pico-8 play session: hold → + tap 🅾, after a click and taps of 🅾, ❎, 🅾+❎, 🅾 in the second before t = 0

[t = 1 s] hold → ~1s, tap 🅾 ~2×
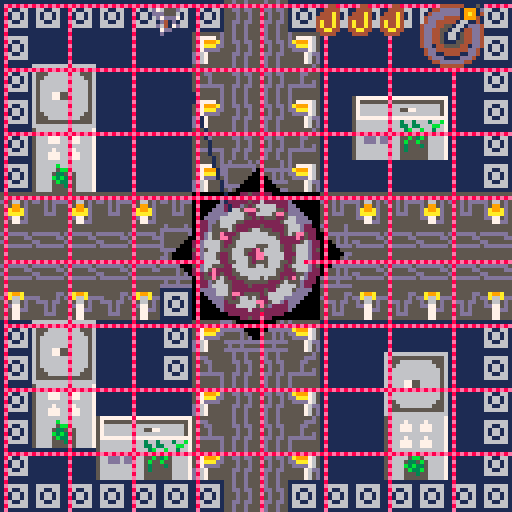
[t = 2 s] hold → ~2s, tap 🅾 ~4×
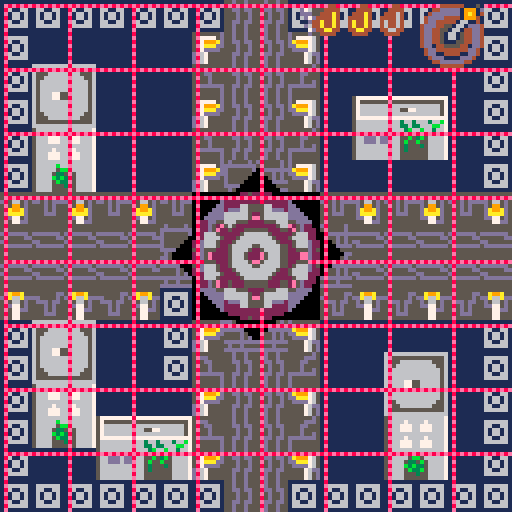
[t = 6 s] hold → ~6s, tap 🅾 ~10×
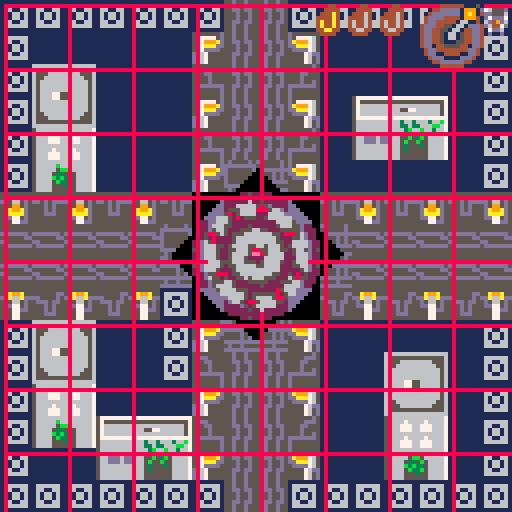
[t = 8 s] hold → ~8s, tap 🅾 ~14×
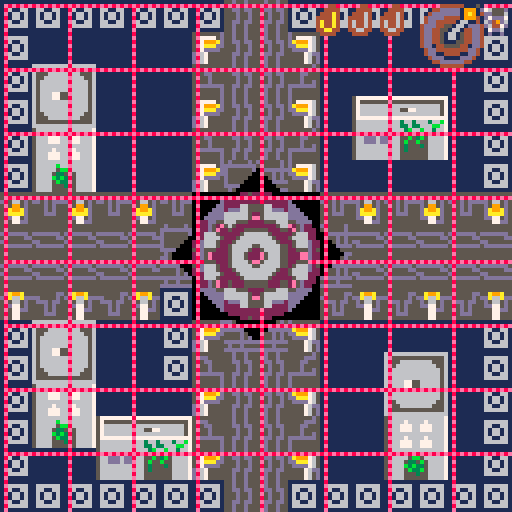

pico-8 cartridge
version 43
__lua__
function _init()
	pi = 3.1415
	
	player_init()
	minigame = false
	minigame_buffer = 0
	gamestate = "game"
	
	boss = nil
	boss = load_boss(63,63)

	coil_num = 132
	gear_angle = 0
	gear_speed = 2
end

function _update()

	-- get target for hook
	if boss then
		target.x, target.y = get_next_boss_part()
	else
		target.x = player.x + player.dx*20
		target.y = player.y + player.dy*20
	end
	
	-- boss
	if (boss) boss_moveset()
	-- bullets
	foreach(bullets, bullet_move)
	
	-- move player or minigame
	if minigame then
		minigame_gameplay()
	elseif minigame_buffer < 1 then
		-- player
		player_movement()
		player_locations()
		move_hook()
		player_buttons()
	else
		-- buffer to wait after minigame
		minigame_buffer  -= 1
 end
 
 if gamestate == "gameover" then 
		if btnp(❎) then 
			player_init()
			player.buffer = 10
			gamestate = "game" 
		end
	end
	
end

function _draw()
	cls()
--	pal(13,10)
--	pal(5,3)
	if gamestate == "game" then
		map()
		-- boss
		if (boss) boss.draw()
		
		-- player
		player_draw()
		
		-- bullets
		foreach(bullets, bullet_draw)
		
		-- ui
		draw_ui()
		
		-- rotate gear
		if player.locx == 0 then
			local sa = gear_angle/360
	--		rspr(196*8,0,300,300,sa,64,64,32,32)
				rspr(12*8,0,32,32,sa,64,64,46,46)
			gear_angle -= gear_speed
		end
		
		elseif gamestate == "gameover" then
				print("you died bitch", 38, 54, 8)
    print("the city will never be awaken", 8, 64, 9)
    print("press ❎ to restart", 28, 74, 7)
		end
end




-->8
--bullets
function bullet_create(x,y,dx,dy,sprite,ttl,w,h)
	local sp = sprite or 17
	local width  = w or 4
	local height = h or 4
	add(bullets, {
			x=x,   y=y,
			dx=dx, dy=dy,
			w=width, h=height,
			sprite=sp,
			ttl=ttl,
		}
	)
end

function bullet_move(b)
	b.x += b.dx
	b.y += b.dy
	
	
	-- if not alarm laser
	if not b.ttl or b.ttl < 60 then
			-- collide player
			-- shift hitbox to centerplayer.x += 2
			player.x += 2
			player.y += 2
		local hit = collide(player, b)
			player.x -= 2
			player.y -= 2
		if hit and not player.hit then
			player_hurt()
		end
		player.hit = hit
	end
	
	-- screen edges
	if b.x > 128 or b.x < 0 or
		  b.y > 128 or b.y < 0
	then
		b.dead = true
	end
	
	-- laser lifetime
	if b.ttl then
		if b.ttl < 1 then
			b.dead = true
		else
			b.ttl -= 1
		end
	end
	
	if (b.dead) del(bullets, b)
end

function bullet_draw(b)
	-- bullet
	if (not b.ttl) spr(b.sprite,b.x,b.y)
	
	draw_square_laser(b)
	
end

function draw_square_laser(b)
	if b.ttl then
	-- alarm
		if b.ttl > 60 then
			pal(7,8)
		elseif b.ttl % 2 == 0 then
			pal(7,14)
		else
			pal()
		end
		spr(b.sprite, b.x, b.y, 2,2)
	end
end
-->8
-- bosses
function boss_hit()
	boss.cur_parts -= 1
end

function get_next_boss_part()
	local b = boss
	local i = b.max_parts - b.cur_parts + 1
	local x = b.x
	local y = b.y-10+i*4
	
	return x,y
end


-- first boss
function load_boss(x,y)
	local boss = {
		x=x, y=y,
		h=16, w=16,
		sprite=174,
		max_parts=4,
		cur_parts=1,
		level=1,
		cooldown = 30,
		draw=basic_draw,
		atk1 = circle_attack,
		atk2 = arc_attack,
	}
	return boss
end

-- ai of boss
function boss_moveset()
	if (boss.dead) boss = nil
	
	local b = boss
	if (b == nil) return
	
	-- death condition
	if b.cur_parts < 1 then
		b.dead = true
		-- animation
	end
	
	-- cooldown math
	if b.cooldown > 0 then
		b.cooldown -= 1
	end
	
	if b.cooldown < 1 then
		-- atacks
		
		-- choose attack
		local r = rnd()
		
		if r < 0.1 then
			b.atk1(b.x, b.y,16)
			b.cooldown = 30*1
		elseif r < 0.1 then
			b.atk2(b.x,b.y,4)
			b.cooldown = 30*2
		elseif r < 0.1 then
			b.atk2(b.x,b.y,8)
			b.cooldown = 30*3
		--laser
		else
			laser_square_attack(90)
			b.cooldown = 30*6
		end
	end
	
	if b.dead then
		b = nil
	end
end

function basic_draw()
	local b = boss
	spr(b.sprite, b.x-b.w/2, b.y-b.h/2, 2,2)
	local start = b.max_parts - b.cur_parts + 1
	for i=start,b.max_parts do
		local x = b.x + 4
		local y = b.y-10+i*4
		line(b.x-4,y,x,y,3)
	end
end

-- atacks!!!
function circle_attack(x,y,n)
		local angle_deg = 0
	local angle_rad = 0
	local bx, by = 0
	local dx, dy=0
	local radius = 8
	
	local angle = 360
	
	for i=1,n do
		angle_deg = i / n * angle
		angle_rad = angle_deg * pi/180
		dx = cos(angle_rad) 
		dy = sin(angle_rad)
		-- position
		bx = x-2 + dx * radius
		by = y-2 + dy * radius
		
		bullet_create(bx,by,dx,dy)
	end
end

function arc_attack(x,y,n)
	local bx, by = 0
	local dx, dy=0
	local radius = 8
	
	local spread = 10 * pi/180
	local base_angle = atan2(player.x-boss.x,
				          player.y-boss.y)
	
	for i=1,n do
		local offset
		
		if n == 1 then
			offset = 0
		else
			offset = -spread/2 + (i-1)*spread/(n-1)
		end
		
		local angle = base_angle + offset
		
		dx = cos(angle) 
		dy = sin(angle)
		-- position
		bx = x-2 + dx * radius
		by = y-2 + dy * radius
		
		bullet_create(bx,by,dx,dy)
	end
end

function laser_square_attack(ttl)
	local laser = 18
	for x=1,120,16 do
		for y=1,120,16 do
			bullet_create(x,y,0,0,19,ttl,8,1)
			bullet_create(x,y,0,0,18,ttl,1,8)
		end
	end
end
-->8
-- player

function player_init()
	player ={
		x=1,  y=1,
		dx=0, dy=0,
		last_dx = 0,
		last_dy = 0,
		w=4, h=4,
		speed = 1,
		max_speed = 1,
		max_hp = 3,
		cur_hp = 3,
		hit = false,
		locx=0, locy=0,
		
		
		sprite = 1,
		dir = 1,
		ass = false,
		blink = 0,
		
		buffer = 0,
		dash_cd = 0,
		xrelease = true,
		iframes = 0,
		max_iframes = flr(30 * 0.8),
	}
	
	hook ={
		x=0,  y=0,
		dx=0, dy=0,
		tx=0, ty=0,
		speed=3,
		is_moving = false,
		visible = false,
		sprite = 207,
		}
	target ={
		x=0, y=0,
	}
	bullets = {}
end

function player_buttons()
	local h = hook
	local p = player
	if btn(❎) and p.buffer < 1 then
		-- thorw
		if not h.visible and p.xrelease then
			hook_throw()
			p.buffer = 20
			
		-- minigame condition
		elseif not h.is_moving 
			  and not minigame then
			 -- if boss is dead
			 -- there r no sence
			 if not boss then
				 delete_hook()
				 p.buffer = 10
				 return
			 end
				start_mini_game()
				minigame = true
		end
		p.xrelease = false
	end
	
	if not btn(❎) then
		p.xrelease = true
	end
	
	if btn(🅾️)	then 
		dash()
 end
end

function player_draw()
	local p = player
	
	-- choose sprite
	if p.dir < 0 then
		p.sprite = 1
	else
		p.sprite = 2
	end
	
	if p.ass then
		p.sprite = 3
	end
	
	
	-- blinking on iframes
	if p.blink != 0 then
		p.blink -= 1
	end
	if p.blink == 0 or
		p.blink % 6 == 0 then
		spr(p.sprite,p.x,p.y)
	end
	
	draw_hook(hook)
end

function player_hurt()
	local p = player
	
	if p.iframes < 1 then
		p.cur_hp -= 1
		delete_hook()
		p.iframes = p.max_iframes
		p.blink = p.max_iframes
		-- animation
		-- sfx
		
		-- death
		if p.cur_hp < 1 then
--			cls()
--			pal(13,8)
--			spr(p.sprite,p.x,p.y)
--			stop()
			gamestate ="gameover"
		end
	end
end

function dash()
	local p = player
	
	if p.dash_cd < 1 then
		pal(13,7)
		p.x += p.last_dx*7
		p.y += p.last_dy*7
		p.dash_cd = 30
		p.iframes = 6
	end
end

function player_locations()
	camera(player.locx,player.locy)
	player_enter_door()
	player_exit_door()
end

function player_enter_door()
	if check_player_colision(7) then
		player.locx = 128
		
		local side = which_side()
		-- bottom
		if side == 1 then
			player.x += 128
			player.y = 128-16
		end
		-- top
		if side == 2 then
			player.x += 128
			player.y = 0 + 8
		end
		-- left
		if side == 3 then
			player.x = 128 + 8
		end
		-- right
		if side == 4 then
			player.x = 128*2 - 16
		end
	end
end

function player_exit_door()
	if player.locx == 128 then
		-- return to left door
		if player.x < 128 + 4
			and player.y > 56
			and player.y < 72
		then
			player.x -= 30
			player.x -= 60
			-- move camera
			player.locx = 0
		end
		
		-- right
		if player.x > 128*2 - 10
			and player.y > 56
			and player.y < 72
		then
			player.locx = 0
			player.x -= 128 + 40
		end
		
		-- top
		if player.y < 0 + 4
			and player.x > 128+56
			and player.x < 128+72
		then
			player.locx = 0
			player.x -= 128
			player.y += 30
		end
		
		-- bottom
		if player.y > 128 - 10
			and player.x > 128+56
			and player.x < 128+72
		then
			player.locx = 0
			player.x -= 128
			player.y -= 34
		end
	end
end

function which_side()
	local y = 64
	local x = 64
	local p = player
	
	-- from bottom
	if (p.y>=y+10 and p.y<=y+18) return 1
	-- from top
	if (p.y>=y-28 and p.y<=y-18) return 2
	-- left
	if (p.x>=x-28 and p.x<=x-10) return 3
	-- right
	if (p.x>=x+10 and p.x<=x+18) return 4
end

function player_movement()
	local p = player
	
	-- cooldowns
	if p.buffer > 0 then
		p.buffer -= 1
	end
	if p.dash_cd > 0 then
		p.dash_cd -= 1
	end
	-- iframes
	if p.iframes > 0 then
		p.iframes -= 1
	else
		pal()
	end

	if btn(⬅️) then
		p.dx -= p.speed
		p.dir = -1
	end

 if btn(➡️) then
 	p.dx += p.speed
 	p.dir = 1
 end
 
	if btn(⬆️) then 
		p.dy -= p.speed
		p.ass = true
	else 
		p.ass = false  
	end
	
	if (btn(⬇️)) p.dy += p.speed
	
	-- max speed
	p.dx =	mid(-p.max_speed, p.dx, p.max_speed)
	p.dy =	mid(-p.max_speed, p.dy, p.max_speed)

	if not btn(➡️) and not btn(⬅️) then
		p.dx *= 0.8
	else
		p.dx = flr(p.dx+0.5)
	end
	if not btn(⬆️) and not btn(⬇️) then
		p.dy *= 0.8
	else
		p.dy = flr(p.dy+0.5)
	end
	
	-- save as last used
	if p.dx > 0.5 or
		  p.dx < 0.5 then
		p.last_dx = p.dx
	end
	if p.dy > 0.5 or
		  p.dy < 0.5 then
		p.last_dy = p.dy
	end
	
	move_player()
end

-- movement
function move_player()
	local p = player
	
	local next_x = p.x + p.dx 
	
	if p.dx > 0 then 
		if not is_tile_flag(next_x+7,p.y,0)
		and not is_tile_flag(next_x+7,p.y+7,0)
		then
			p.x = next_x
		end

	elseif p.dx < 0 then 
		if not is_tile_flag(next_x,p.y,0)
		and not is_tile_flag(next_x,p.y+7,0)
		then
			p.x = next_x
		end
	end

	local next_y = p.y + p.dy
	
	if p.dy > 0 then 
		if not is_tile_flag(p.x,next_y+7,0)
		and not is_tile_flag(p.x+7,next_y+7,0)
		then
			p.y = next_y
		end
	
	elseif p.dy < 0 then 
		if not is_tile_flag(p.x,next_y,0)
		and not is_tile_flag(p.x+7,next_y,0)
		then
			p.y = next_y
		end 
	end
	-- screen edges
	p.x = mid(p.locx, p.x, p.locx+120)
 p.y = mid(p.locy, p.y, p.locy+120)
end

-----------------------
-- hook
function go_to_obj(o,o2,dx_in,dy_in,speed_in)
	-- arguments:
	-- object1. object2, obj1.dx, obj2.dy
	local speed = speed_in or o.speed
	local dx1 = dx_in or o.dx
	local dy1 = dy_in or o.dy
	
	local nextx = o.x + dx1 * speed
	local nexty = o.y + dy1 * speed

	local angle = atan2(o2.x-nextx, o2.y-nexty)
	
	local dirx = cos(angle)
	local diry = sin(angle)
	return {
		dx=dirx,
		dy=diry,
		nx=nextx,
		ny=nexty,
	}
end

function hook_throw()
	hook.visible = true
	
	local dir = go_to_obj(player,target,hook.dx,hook.dy,hook.speed)
	hook.x = dir.nx
	hook.y = dir.ny
	hook.dx = dir.dx
	hook.dy = dir.dy
	
	
	hook.tx = target.x
	hook.ty = target.y
	hook.is_moving = true
end

function draw_hook()		
	if hook.visible then
			if hook.x < player.x then
				spr(hook.sprite,hook.x-4,
				 hook.y-4, 1,1,0)
			else
				spr(hook.sprite,hook.x-4,
				 hook.y-4)
			end
			line(player.x+4,player.y+4,
			hook.x-1, hook.y-1,1)
	end
end


function hook_boost()
	local p = player
	local h = hook
	
	local dir = go_to_obj(p, h)
	p.dx += dir.dx * 2
	p.dy += dir.dy * 2
end

function move_hook()
	if hook.visible and hook.is_moving then
	
		hook.x += hook.dx * hook.speed
		hook.y += hook.dy * hook.speed
		
		if abs(hook.x - hook.tx) < 4
		and abs(hook.y - hook.ty) < 4
		then
	 		hook.x = hook.tx
	 		hook.y = hook.ty
	 		hook.is_moving = false
		end
	end
end

function delete_hook()
	hook.visible = false
	hook.x = 0 
	hook.y = 0 
	hook.dx = 0 
	hook.dy = 0
	hook.is_moving = false
end
-->8
-- colision

-- basic box collision
function collide(o1,o2)
	if o1.x < o2.x + o2.w
	and o2.x < o1.x + o1.w
	and o1.y < o2.y + o2.h
	and o2.y < o1.y + o1.h
	then
		return true
	end
	return false
end

function is_tile_flag(x,y,f)
	local map_x = flr(x / 8)
	local map_y = flr(y / 8)
	
	local tile = mget(map_x,map_y)
	return fget(tile, f)
end

-- player colision 
function check_player_colision(f)
	local p = player
	if is_tile_flag(p.x + 1, p.y + 1, f) or
				is_tile_flag(p.x + 6, p.y + 1, f) or 
				is_tile_flag(p.x + 1, p.y + 6, f) or 
				is_tile_flag(p.x + 6, p.y + 6, f) 
	then
			return true -- player touched this flag
	else 
			return false	-- player doesn't touched the flag
	end			
end 
-->8
-- ui

function draw_ui()
	display_hp()
 draw_coil()
	if hook.visible and not hook.is_moving
	and minigame
	then  
		draw_arrows()
	end
end

-- hp
function display_hp()
	local curhp = player.cur_hp
	local maxhp = player.max_hp
	local x = 70
	local y = 1
	-- current hp
	for i=1,curhp do
		x += 8
		spr(42,x,y)
	end
	-- empty hp
	for i=1,maxhp-curhp do
		x += 8
		spr(26,x,y)
	end
end

-- mini game 
function start_mini_game()
	current_arrow = 1
	arrows = {}
	for i = 1,4,1 do
		local arrow_sprite = 22+flr(rnd(4))
		add(arrows, {id = arrow_sprite, filled=false})
	end
end
 
function stop_minigame()
	minigame = false
	minigame_buffer = 5
end


function draw_arrows()
	local next_sprite_x_pos = 40 
	
	for arr in all(arrows) do
		next_sprite_x_pos += 8
			if arr.filled then 
				spr(arr.id+ 16,next_sprite_x_pos,104)
			else
				spr(arr.id,next_sprite_x_pos,104)
			end
	end
end

function minigame_gameplay()
	if (not minigame) return
	
	local target_arrow = arrows[current_arrow]
	-- player_input is the default arrow sprite id + 16 (filled)
	
	local player_input = 0
	if (btnp(⬆️)) then player_input = 22 end
	if (btnp(⬇️)) then player_input = 23 end
	if (btnp(⬅️)) then player_input = 24 end
	if (btnp(➡️)) then player_input = 25 end

	if player_input > 0 then 
			if player_input == target_arrow.id then
						target_arrow.filled = true
						current_arrow += 1
						coil_num += 2
						
						-- wincondition!!!
						if current_arrow > 4 then
								coil_num = 132
								stop_minigame()					
								delete_hook()
								-- damage boss!!!
								if (boss) boss_hit()
						end
			else
				coil_num = 132 
				stop_minigame()
			end
	end
end

function draw_coil()
	spr(coil_num,105,1,2,2)
end


function rspr(sx,sy,sw,sh,a,dx,dy,dw,dh)
	local sx,sy,sw,sh,a,dx,dy,dw,dh=
		sx or 0, sy or 0,
		sw or 8, sh or 8,
		a or 0,
		dx or 0, dy or 0,
		dw or 8, dh or 8
	
	local s1,c1 = sin(a+0+0.125),cos(a+0+0.125)
	local half_dw,half_dh = dw/2,dh/2
	local x1,y1 = half_dw*c1,half_dh*s1
	local x2,y2 = half_dw*s1,half_dh*-c1
	local x3,y3 = half_dw*-c1,half_dh*-s1
	local x4,y4 = half_dw*-s1,half_dh*c1
	
	for y=0,dh-1 do
		local ty = y/dh
		local stx,sty = x2+(x3-x2)*ty,y2+(y3-y2)*ty
		local enx,eny = x1+(x4-x1)*ty,y1+(y4-y1)*ty
		for x=0,dw-1 do
			local tx = x/dw
			local px,py = stx+(enx-stx)*tx,sty+(eny-sty)*tx
			local col = sget(sx+sw*tx,sy+sh*ty)
			if (col ~= 0)	pset(dx+px,dy+py,col)
		end
	end
end
__gfx__
0000000007dddd6006dddd700dddddd006dddd700000000000000000000000000000000000000000000000000000000000000000000000000000000000000000
000000000d55567dd76555d00dddddd0d76555d00000000000000000000000000000000000000000000000000000000000000000000000000000000000000000
0070070006555dddddd555600dddddd0ddd555600000000000000000000000000000000000000000000000000000000000000000000000000000000000000000
0007700007ddd7d00d7ddd700dddddd00d7ddd700000000000000000000000000000000000000000000000000000000000000000000000000000000000000000
0007700000d94d0000d49d0000dddd0000d49d000000000000000000000000000000000000000000000000000000000000000000000066555566000000000000
007007000d7446d00d6447d00d6611d00d6447d00000000000000000000000000000000000000000000000000000000000000000066666527566666000000000
00000000006dd700007dd60000616100007dd6000000000000000000000000000000000000000000000000000000000000000000666666572566666600000000
0000000000d00d0000d00d0000d00d0000d00d000000000000000000000000000000000000000000000000000000000000000055666555222255566655000000
00000000000000007000000078787878787878780000000000aaaa0000aaaa0000aaaa0000aaaa00000044000000000000000527565222222222256572500000
0000000000000000800000000000000000000000000000000aa55aa00aa55aa00aa5aaa00aaa5aa0000444400000000000000572252225555552225227500000
000000000000000070000000000000000000000000000000aa5555aaaaa55aaaaa55aaaaaaaa55aa004446400000000000006652222256666665222225660000
00000000000aa00080000000000000000000000000000000a555555aaaa55aaaa555555aa555555a044446400000000000006665222566666666522256660000
00000000000aa00070000000000000000000000000000000aaa55aaaa555555aa555555aa555555a046446400000000000066665225666666666652225666000
000000000000000080000000000000000000000000000000aaa55aaaaa5555aaaa55aaaaaaaa55aa046446400000000000066652256666655666665225666000
0000000000000000700000000000000000000000000000000aa55aa00aa55aa00aa5aaa00aaa5aa0044664400000000000055522256666577566665222555000
00000000000000008000000000000000000000000000000000aaaa0000aaaa0000aaaa0000aaaa0000444400000000000005272225666577e256665222725000
00000000000000007000000000000000000000000000000000aaaa0000aaaa0000aaaa0000aaaa000000440000000000000572222566657e2256665222275000
0000000000000000800000000000000000000000000000000aabbaa00aabbaa00aabaaa00aaabaa0000444400000000000055522256666522566665222555000
000000000000000070000000000000000000000000000000aabbbbaaaaabbaaaaabbaaaaaaaabbaa00444a400000000000066652256666655666665225666000
000000000000000080000000000000000000000000000000abbbbbbaaaabbaaaabbbbbbaabbbbbba04444a400000000000066652225666666666652225666000
000000000000000070000000000000000000000000000000aaabbaaaabbbbbbaabbbbbbaabbbbbba04a44a400000000000006665222566666666522256660000
000000000000000080000000000000000000000000000000aaabbaaaaabbbbaaaabbaaaaaaaabbaa04a44a400000000000006652222256666665222225660000
0000000000000000700000000000000000000000000000000aabbaa00aabbaa00aabaaa00aaabaa0044aa4400000000000000572252225555552225227500000
00000000000000008000000000000000000000000000000000aaaa0000aaaa0000aaaa0000aaaa00004444000000000000000527565222222222256572500000
00000000000000000000000000000000655555560000000000000000000000000000000000000000000000000000000000000055666555222255566655000000
00000000000000000000000000000000567667650000000000000000000000000000000000000000000000000000000000000000666666527566666600000000
00000000000000000000000000000000575775750000000000000000000000000000000000000000000000000000000000000000066666572566666000000000
00000000000000000000000000000000567667650000000000000000000000000000000000000000000000000000000000000000000066555566000000000000
00000000000000000000000000000000567667650000000000000000000000000000000000000000000000000000000000000000000000000000000000000000
00000000000000000000000000000000575775750000000000000000000000000000000000000000000000000000000000000000000000000000000000000000
00000000000000000000000000000000567667650000000000000000000000000000000000000000000000000000000000000000000000000000000000000000
00000000000000000000000000000000655555560000000000000000000000000000000000000000000000000000000000000000000000000000000000000000
000000000d66d0000011100011111111555555555dddddd50000005d5d0000005dddddd55d555555555555d55dddddd55d5555d55d5555d5dd5555d500000000
ddddddddd1111dd0001110001111111155555555dd5555dd0000055d5dd00000dd5555dd5ddd55555555ddd5dd5555dddddddddddddddddd5d5555d500000000
11111111111111100011100001111100ddddddd5555555550000ddddd555000055555555555dd555555dd55555555555d555555dd555555d0ddddddd00000000
00000000000001100011100000111000555555dd0555555500055d5d55550000555555555555d555555d555555555555d555555dd55555500055d5d500000000
00000dddddddd1100011100000111000dd5555550005555500555d5d55555500555555505d55d555555d55d555555555d555555dd55555000005d5d500000000
0000d1111111111000111000001110005ddddddd00005555ddddddddd5555550555550005dddddddddddddd555555555d555555dd55550000000dddd00000000
0001111111111110001110000011100055555555000005ddd5d55d555ddddddddd5500005555555dd5555555dd5555dddddddddddddd00000000055500000000
0001110001110000001110000011100055555555000000d5dddddddddd5555d55dd000005555555dd55555555dddddd55d5555d55d500000000000dd00000000
0001100000000000001110005555555555d55d55555555555555555511111111ddd2dddd55555555555555551111111155555555dd500000000005d500000000
0001100000000000001110005555555555d55d555551155555a99a5516666661d22dd22d555555dd5ddd555511111111554444555d550000000055d500000000
0001100000000000001110005555555555dd5dd5dd5665dddda66add16611661d22dd22ddd5555d5dd5d5ddd1111111154544545ddddd000000ddddd00000000
00055000000111000111110055555555555d55d55d5665d55d5665d516166161dddd2dd25ddd5dd5555d5d5511111111544554455555d5000055d5d500000000
111150000011110001111d0055555555555d55d55dd775d55dd775d5161661612ddddddd555d5d55555d5d5511111111544554455555d5d00555d5d500000000
1111111111111111111ddd005555555555dd5dd555577dd555577dd516611661d22dd22d555d5d55555ddd551111111154544545dddddddddddddddd00000000
d111dddddddddddddddddd005555555555d55d55555775555557755516666661d22dd22d555ddd555555555511111111554444555d55d5555d55d55500000000
dddd000000000000000000005555555555d55d55555775555557755511111111ddd2dddd55555555555555551111111155555555dddddddddddddddd00000000
0000000000111100001111000011110000111100555555555555555dd55555559999999999999999999999999aaaaaaaaaaaaaa9999999996666611100000000
0000000011100111111051111110011111160111555665dd5677775dd57777659aaaaaaaaaaaaaaaaaaaaaa99aa9aaaaaa9aaaa9999999996777666100000000
0000000011000011110055111100001111606011dd5665d55671115dd51117659a99aaaaaa9aaa9aa9aa99a99a9aaaa9a9aaa9a9999999996777776100000000
00000000000000000000555000011006060716005d5115d5567555dddd5557659a99aa9aa9aaa9aa9aaa99a99aaaaa9aaaaa9aa9999999996777776100000000
00000000000000000666555000011060606160005d5115d5567dddd55dddd7659aaaa9aaaaaaaaaaaaaaaaa99aaaaaaaaaaaaaa9999999996777776100000000
00000000110000111166651111000607060600115d5775d5dd675555555576dd9aaaaaaaaaaa9aaaaaaaa9a99aaa9aaaaaa9aaa9999999996667776100000000
00000000111001111116611111100160611001115dd775d5d56755555555765d9aaaa9aaaaa9aaaaaa9aaaa99aa9aaaaaa9aaaa9999999996766666100000000
000000000011110000111100001111060011110055577dd5d56755555555765d9aaa9aaaaaaaaaaaaaaaaaa99aaaaaaaaaaaaaa9999999996761676100000000
0001110000111100001110000011160000161100555555555555555dd55555559aaaaaaaaaaaaaaaaaaaaaa999999999aaaaaaaa999999991116666600000000
0011111111100111111111001110606111666111555665dd5677775dd57777659aaa9aaaaaaaaa9aaa9aaaa99a9aa9a9aaaaaaaa999999991666777600000000
0111001111000011110011101106070616606611dd5665d5567999adda9997659aa9aaaaaa9aa9aaaaa9aaa999aaaa99aaaaaaaa999999991677777600000000
11100000000110000000011100006060660706605d5995d5567aaaddddaaa7659aaaaaaaa9aaaaaaaaaaaaa99aa99aa9aaaaaaaa999999991677777600000000
11100000000110000000011100000600066066005da99ad5567dddd55dddd7659a99aa9aaaaaa9aaa9aa99a99aa99aa9aaaaaaaa999999991677777600000000
01110011110000111100111011000011116661115daaaad5dd675555555576dd9a99a9aaaaaa9aaaaaaa99a999aaaa99aaaaaaaa999999991677766600000000
00111111111001111111110011100111111611115dd775d5d56755555555765d9aaaaaaaaaaaaaaaaaaaaaa99a9aa9a9aaaaaaaa999999991666667600000000
000111000011110000111000001111000011110055577dd5d56755555555765d99999999999999999999999999999999aaaaaaaa999999991676167600000000
000000000000000000000000000000000000044444411151000004444444dd51000004444444dd11001114444444dd11000004419914dddd0000044444411151
0000000000000000000000000000000000044ddddd19991d00044dddddddd51d00044dddddddd51d019991ddddddd11d00044d19a91ddddd00044ddddd19991d
00000000000000000000000000000000004ddddddd19a914004ddddddddd51d4004ddddddddd51d4019a91dddddd51d4004ddd19991dddd4004ddddddd19a914
0000000000000000000000000000000004dddd444419994004dddd4444dd1d4004dddd4444dd1d400199914444dd1d4004dddd1661dddd4004dddd4444199940
0000000000000000000000000000000004dd44444166114004dd44444444dd4004dd44444444dd40041166144444dd4004dd44166144dd4004dd444441661140
000000000000000000000000000000004ddd44551661ddd44ddd44555544ddd44ddd44555544ddd44ddd16615544ddd44ddd44166144ddd44ddd44551661ddd4
000000000000000000000000000000004dd4455166144dd44dd4451115544dd44dd4455111544dd44dd4416615544dd44dd4451661544dd44dd4455166144dd4
000000000000000000000000000000004dd4451661544dd44dd4451661544dd44dd4451661544dd44dd4451661544dd44dd4451661544dd44dd4451661544dd4
577777777777777700000000000000004dd4451661544dd44dd4451661544dd44dd4416661544dd44dd4451661544dd44dd4451661544dd44dd4451661544dd4
575555555555555700000000000000004dd4451115544dd44dd4455166144dd44dd4166115544dd44dd4455115544dd44dd4455115544dd44dd4451115544dd4
576666666666665700000000000000004dd1445555441dd44dd1445516611dd44d11661555441dd44dd1445555441dd44dd1445555441dd44dd1445555441dd4
5766666666656657000000000000000004dd44444444dd4004dd444441661140019991444444dd4004dd44444444dd4004dd44444444dd4004dd44444444dd40
5765555555555657000000000000000004dd11444411dd4004dd114444199910019a91444411dd4004dd11444411dd4004dd11444411dd4004dd11444411dd40
57666666666566570000000000000000004ddd1111ddd400004ddd111119a9100199911111ddd400004ddd1111ddd400004ddd1111ddd400004ddd1111ddd400
5766666666666657000000000000000000044dddddd4400000044ddddd19991000111dddddd4400000044dddddd4400000044dddddd4400000044dddddd44000
57777777777777770000000000000000000004444440000000000444444111000000044444400000000004444440000000000444444000000000044444400000
57777777777777777777777757777777777777777777777766666666666666665666666666666667111111111111111111111111111111110666666666666660
57555555555555555555555757555555555555555555555765555555555555565666676666766667111111111111111111111111111111110666666666666660
57666666666666666666665757666666666666666666665765556666666655565666777667776667111111111111111111111111111111110666555555556660
57666666666655776666665757666666666655776666665765566666666665565666777667776667111111111111111111111111111111110666666666666660
57666666666666666666665757666666666666666666665765666666666666565666666666666667111111111111111111111111111111110666666666666660
57777777777777777777777757777777777777777777777765666666666666565666676666766667111111111111111111111111111111110666666555556660
5666666666663663666366b756666666666666666666666765666666666666565666777667776667111111111111111111111111111111110666555556666660
56666666666633633666bb6756666666666666666666666765666775566666565666777667776667111111111111111111555555555555110666666666666660
56666666666663b66b66366756666666666666666666666765666775566666565666666666666667156666566566661111666656656666510666666666666660
566ddd6ddd6665b3b3bb66675666665555566666dddddd676566666666666656566666b666666667156666555566661111666655556666510666555555556660
566ddd6ddd6655b53b5666675666655555556666dddddd6765666666666666565666665bb5666667156777666566661111666656667776510666566666666660
566ddd6ddd665b55b55666675666655555556666dddddd676566666666666656566665335b566667157676755666561111656665576767510666666666666660
5666666666665355535666675666655555556666dddddd67655666666666655656666b3b33566667157676766665d511115d5666676767510666666666666660
5666666666665355555666675666655555556666666666676555666666665556566665b33b566667156777666665d511115d5666667776510666555555556660
56666666666655555556666756666555555566666666666765555555555555565666655535566667156666666666661111666666666666510666665555666660
56666666666655555556666756666555555566666666666766666666666666665666655555566667155555555555551111555555555555510666666666666660
00000000000022522522000000000000000000000000000000000000000000000000000000000000000000000000000000000000000000000000000000000000
00000000022222222222222000000000000000000000000000000000000000000000000000000000000000000000000000000000000000000000000000000000
0000000d2222222222222222d0000000000000000000000000000000000000000000000000000000000000000000000000000000000000000000000000000000
000000dd2222dddddddd2222dd00000000000000000000000000000000000000000000000000000000000000000000000000000000000000000000000000aaaa
00000ddd2ddd66555566ddd2ddd0000000000000000000000000000000000000000000000000000000000000000000000000000000000000000000000000000a
0000ddddd66666527566666ddddd00000000000000000000000000000000000000000000000000000000000000000000000000000000000000000000000000aa
000ddddd6666665725666666ddddd000000000000000000000000000000000000000000000000000000000000000000000000000000000000000000000000000
0022dd55666555222255566655dddd00000000000000000000000000000000000000000000000000000000000000000000000000000000000000000000000000
0022d5275652222222222565725d2200000000000000000000000000000000000000000000000000000000000000000000000000000000000000000000000000
0222d5722522255555522252275d2220000000000000000000000000000000000000000000000000000000000000000000000000000000000000000000000000
022d665222225666666522222566d220000000000000000000000000000000000000000000000000000000000000000000000000000000000000000000000000
022d666522256666666652225666d220000000000000000000000000000000000000000000000000000000000000000000000000000000000000000000000000
22d66665225666666666652225666d22000000000000000000000000000000000000000000000000000000000000000000000000000000000000000000000000
22d66652256666655666665225666d22000000000000000000000000000000000000000000000000000000000000000000000000000000000000000000000000
52d55522256666577566665222555d25000000000000000000000000000000000000000000000000000000000000000000000000000000000000000000000000
22d5272225666577e256665222725d22000000000000000000000000000000000000000000000000000000000000000000000000000000000000000000000000
22d572222566657e2256665222275d22000000000000000000000000000000000000000000000000000000000000000000000000000000000000000000000000
22d55522256666522566665222555d22000000000000000000000000000000000000000000000000000000000000000000000000000000000000000000000000
52d66652256666655666665225666d25000000000000000000000000000000000000000000000000000000000000000000000000000000000000000000000000
22d66652225666666666652225666d22000000000000000000000000000000000000000000000000000000000000000000000000000000000000000000000000
222d666522256666666652225666d222000000000000000000000000000000000000000000000000000000000000000000000000000000000000000000000000
022d665222225666666522222566d220000000000000000000000000000000000000000000000000000000000000000000000000000000000000000000000000
0222d5722522255555522252275d2220000000000000000000000000000000000000000000000000000000000000000000000000000000000000000000000000
0022d5275652222222222565725d2200000000000000000000000000000000000000000000000000000000000000000000000000000000000000000000000000
00dddd55666555222255566655dddd00000000000000000000000000000000000000000000000000000000000000000000000000000000000000000000000000
000ddddd6666665275666666ddddd000000000000000000000000000000000000000000000000000000000000000000000000000000000000000000000000000
0000ddddd66666572566666ddddd0000000000000000000000000000000000000000000000000000000000000000000000000000000000000000000000000000
00000ddd2ddd66555566ddd2ddd00000000000000000000000000000000000000000000000000000000000000000000000000000000000000000000000000000
000000dd2222dddddddd2222dd000000000000000000000000000000000000000000000000000000000000000000000000000000000000000000000000000000
0000000d2222222222222222d0000000000000000000000000000000000000000000000000000000000000000000000000000000000000000000000000000000
00000000022222222222222000000000000000000000000000000000000000000000000000000000000000000000000000000000000000000000000000000000
00000000000022522522000000000000000000000000000000000000000000000000000000000000000000000000000000000000000000000000000000000000
__gff__
0000000000000000000000000080800000000000000000000000000080000080000000000000000000000000800000800000000000000000000000000080800000000000000000000000000000000000000000000000000001000000000000000000000000000000000000000000000000000000000000000000000000000000
0000000000000000000000000000000000000000000000000000000000000000000000000000000000000000000000000000000000000000000000000000000000808000000000000000000000000000800000800000000000000000000000008000008000000000000000000000000000808000000000000000000000000000
__map__
575757575757575454575757575757575c5c5c5c5c5c5c686a5c5c5c5c5c5c5c000000000000000000000000000000000000000000000000000000000000000000000000000000000000000000000000000000000000000000000000000000000000000000000000000000000000000000000000000000000000000000000000
57aaaaaaaa5b765454775b5b5b5b5b575c5c5c5c5c5c5c6b6c5c5c5c5c5c5c5c000000000000000000000000000000000000000000000000000000000000000000000000000000000000000000000000000000000000000000000000000000000000000000000000000000000000000000000000000000000000000000000000
57a6a75b5b5b4954544a5b5b5bab5b575c5c5c5c5c5c7b787a7b5c5c5c5c5c5c000000000000000000000000000000000000000000000000000000000000000000000000000000000000000000000000000000000000000000000000000000000000000000000000000000000000000000000000000000000000000000000000
57b6b75b5b5b765454775ba0a1a25b575c5c5c5c5c7b7b686a7b7b5c5c5c5c5c000000000000000000000000000000000000000000000000000000000000000000000000000000000000000000000000000000000000000000000000000000000000000000000000000000000000000000000000000000000000000000000000
57a8a9aaaa5b4954544a5bb0b1b25b575c5c5c7b7b7b436b6c727b7b7b5c5c5c000000000000000000000000000000000000000000000000000000000000000000000000000000000000000000000000000000000000000000000000000000000000000000000000000000000000000000000000000000000000000000000000
57b8b9aaaa5b764d4e775b5b5b5b5b575c5c5c7b7372426b6c6364727b5c5c5c000000000000000000000000000000000000000000000000000000000000000000000000000000000000000000000000000000000000000000000000000000000000000000000000000000000000000000000000000000000000000000000000
755a755a755ac0c1c2c35a755a755a755c5c7b7b505152787a7374627b7b5c5c000000000000000000000000000000000000000000000000000000000000000000000000000000000000000000000000000000000000000000000000000000000000000000000000000000000000000000000000000000000000000000000000
44444444444dd0d1d2d34e444444444468696a6869696a686a6869696a68696a000000000000000000000000000000000000000000000000000000000000000000000000000000000000000000000000000000000000000000000000000000000000000000000000000000000000000000000000000000000000000000000000
44444444445de0e1e2e35e444444444478797a7879797a787a7879797a78797a000000000000000000000000000000000000000000000000000000000000000000000000000000000000000000000000000000000000000000000000000000000000000000000000000000000000000000000000000000000000000000000000
565956595657f0f1f2f35956595659565c5c7b7b737462686a6163647b7b5c5c000000000000000000000000000000000000000000000000000000000000000000000000000000000000000000000000000000000000000000000000000000000000000000000000000000000000000000000000000000000000000000000000
57a6a7aaab57765d5e77abab5babab575c5c5c7b7363646b6c7374727b5c5c5c000000000000000000000000000000000000000000000000000000000000000000000000000000000000000000000000000000000000000000000000000000000000000000000000000000000000000000000000000000000000000000000000
57b6b7abab574954544aababa6a7ab575c5c5c7b7b7b706b6c727b7b7b5c5c5c000000000000000000000000000000000000000000000000000000000000000000000000000000000000000000000000000000000000000000000000000000000000000000000000000000000000000000000000000000000000000000000000
57a8a95b5b5b765454775b5bb6b75b575c5c5c5c5c7b7b787a7b7b5c5c5c5c5c000000000000000000000000000000000000000000000000000000000000000000000000000000000000000000000000000000000000000000000000000000000000000000000000000000000000000000000000000000000000000000000000
57b8b9a0a1a24954544aababa8a95b575c5c5c5c5c5c7b686a7b5c5c5c5c5c5c000000000000000000000000000000000000000000000000000000000000000000000000000000000000000000000000000000000000000000000000000000000000000000000000000000000000000000000000000000000000000000000000
575b5bb0b1b276545477ababb8b9ab575c5c5c5c5c5c5c6b6c5c5c5c5c5c5c5c000000000000000000000000000000000000000000000000000000000000000000000000000000000000000000000000000000000000000000000000000000000000000000000000000000000000000000000000000000000000000000000000
575757575757575454575757575757575c5c5c5c5c5c5c787a5c5c5c5c5c5c5c000000000000000000000000000000000000000000000000000000000000000000000000000000000000000000000000000000000000000000000000000000000000000000000000000000000000000000000000000000000000000000000000
